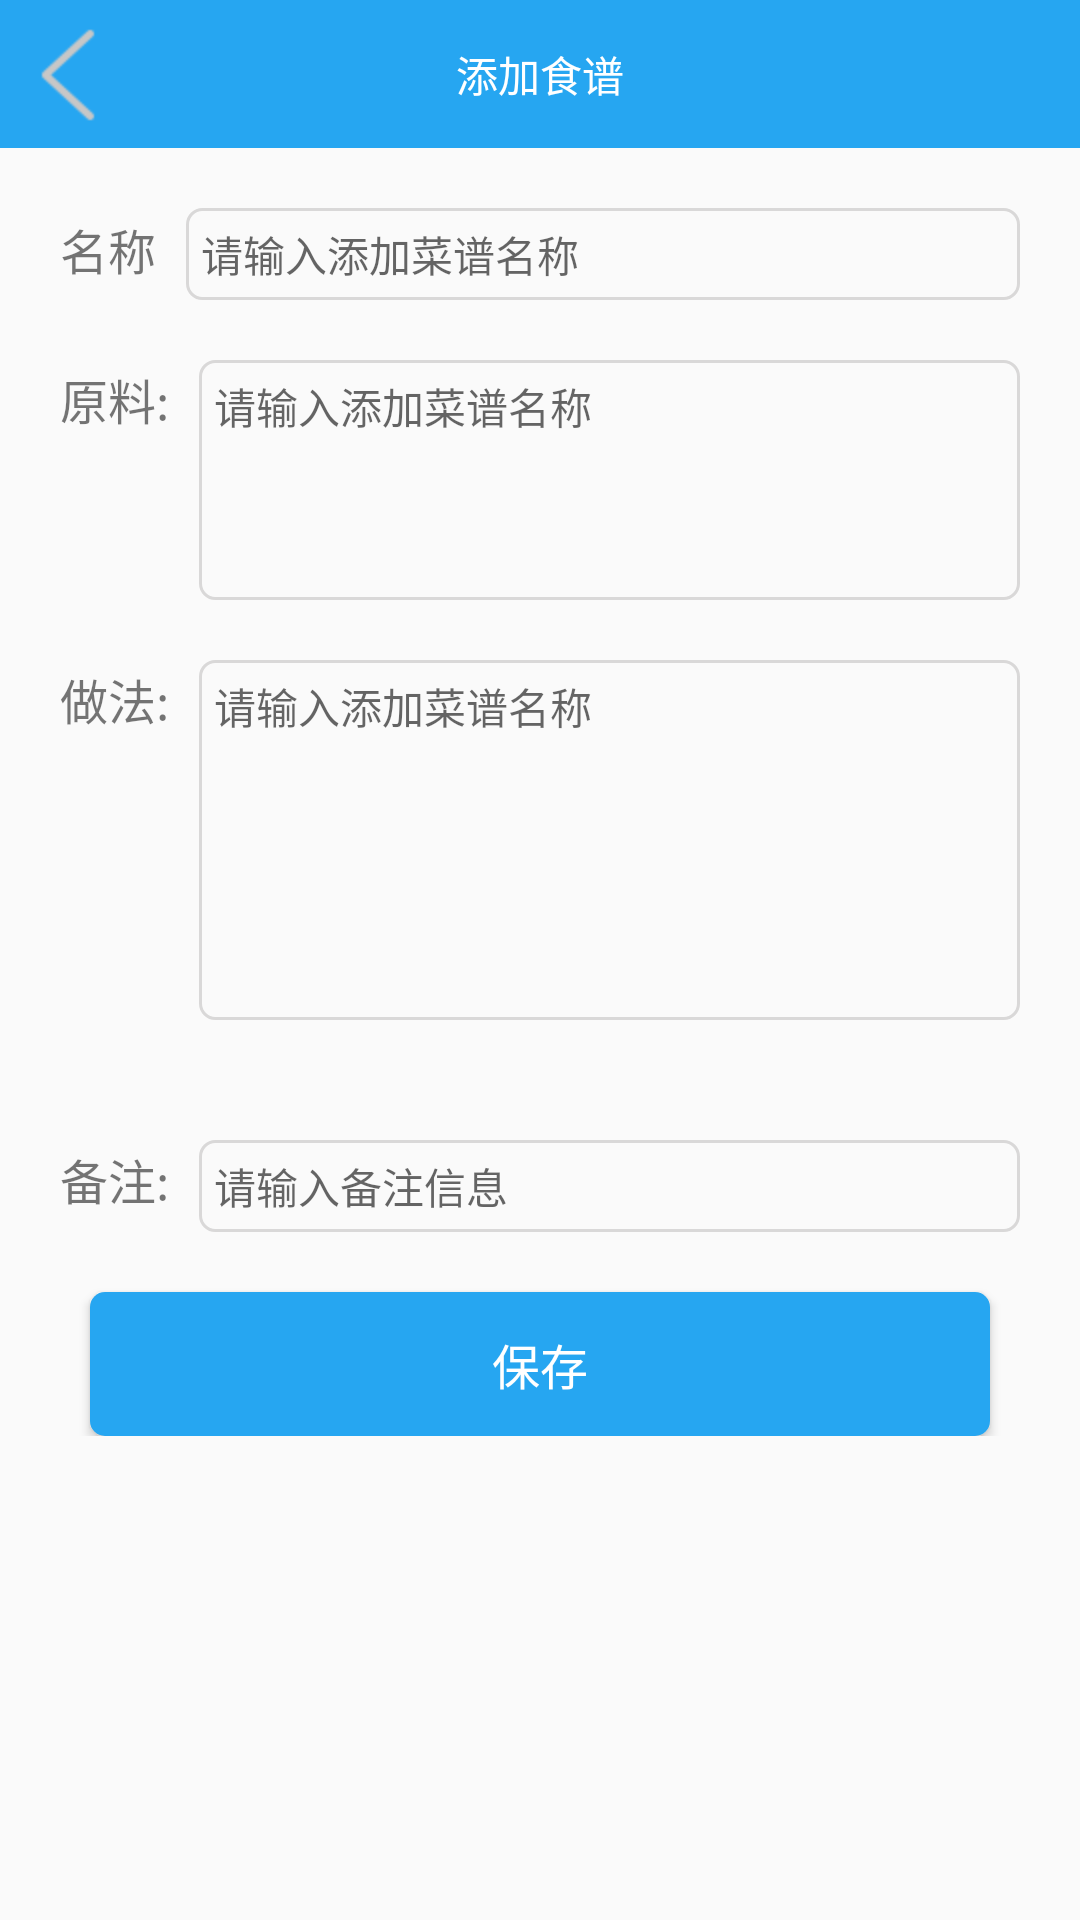

The Android layout XML behind this screen, and the referenced resources:
<!-- AndroidManifest.xml: application theme Theme.AppCompat.Light.NoActionBar -->
<!-- res/layout/activity_add_cookbook.xml -->
<?xml version="1.0" encoding="utf-8"?>
<ScrollView xmlns:android="http://schemas.android.com/apk/res/android"
    android:layout_width="match_parent"
    android:layout_height="match_parent"
    android:orientation="vertical">

    <LinearLayout
        android:layout_width="match_parent"
        android:layout_height="match_parent"
        android:orientation="vertical">

        <RelativeLayout
            android:layout_width="match_parent"
            android:layout_height="wrap_content"
            android:background="#26a6f1"
            android:padding="8dp">

            <ImageView
                android:id="@+id/back"
                android:layout_width="wrap_content"
                android:layout_height="wrap_content"
                android:layout_centerVertical="true"
                android:src="@mipmap/back_icon" />

            <TextView
                android:layout_width="wrap_content"
                android:layout_height="wrap_content"
                android:layout_centerInParent="true"
                android:text="@string/title_add"
                android:textColor="@android:color/white" />

        </RelativeLayout>

        <LinearLayout
            android:layout_width="match_parent"
            android:layout_height="wrap_content"
            android:layout_margin="20dp"
            android:orientation="horizontal">

            <TextView
                android:layout_width="wrap_content"
                android:layout_height="wrap_content"
                android:layout_marginRight="10dp"
                android:text="@string/name"
                android:textSize="16sp" />

            <EditText
                android:id="@+id/et_name"
                android:layout_width="match_parent"
                android:layout_height="wrap_content"
                android:background="@drawable/edittext_background"
                android:hint="@string/hint_name"
                android:paddingBottom="5dp"
                android:paddingLeft="5dp"
                android:paddingTop="5dp"
                android:textSize="14sp" />
        </LinearLayout>

        <LinearLayout
            android:layout_width="match_parent"
            android:layout_height="wrap_content"

            android:layout_marginLeft="20dp"
            android:layout_marginRight="20dp"
            android:orientation="horizontal">

            <TextView
                android:layout_width="wrap_content"
                android:layout_height="wrap_content"
                android:layout_marginRight="10dp"
                android:text="@string/seasoning"
                android:textSize="16sp" />

            <EditText
                android:id="@+id/et_seasoning"
                android:layout_width="match_parent"
                android:layout_height="80dp"
                android:background="@drawable/edittext_background"
                android:gravity="start"
                android:hint="@string/hint_name"
                android:paddingBottom="5dp"
                android:paddingLeft="5dp"
                android:paddingTop="5dp"
                android:textSize="14sp" />
        </LinearLayout>

        <LinearLayout
            android:layout_width="match_parent"
            android:layout_height="wrap_content"
            android:layout_margin="20dp"
            android:orientation="horizontal">

            <TextView
                android:layout_width="wrap_content"
                android:layout_height="wrap_content"
                android:layout_marginRight="10dp"
                android:text="@string/method"
                android:textSize="16sp" />

            <EditText
                android:id="@+id/et_method"
                android:layout_width="match_parent"
                android:layout_height="120dp"
                android:background="@drawable/edittext_background"
                android:gravity="start"
                android:hint="@string/hint_name"
                android:paddingBottom="5dp"
                android:paddingLeft="5dp"
                android:paddingTop="5dp"
                android:textSize="14sp" />
        </LinearLayout>

        <LinearLayout
            android:layout_width="match_parent"
            android:layout_height="wrap_content"
            android:layout_margin="20dp"
            android:orientation="horizontal">

            <TextView
                android:layout_width="wrap_content"
                android:layout_height="wrap_content"
                android:layout_marginRight="10dp"
                android:text="@string/remark"
                android:textSize="16sp" />

            <EditText
                android:id="@+id/et_remark"
                android:layout_width="match_parent"
                android:layout_height="wrap_content"
                android:background="@drawable/edittext_background"
                android:gravity="start"
                android:hint="@string/hint_remark"
                android:paddingBottom="5dp"
                android:paddingLeft="5dp"
                android:paddingTop="5dp"
                android:textSize="14sp" />
        </LinearLayout>

        <Button
            android:id="@+id/btn_save"
            android:layout_width="match_parent"
            android:layout_height="wrap_content"
            android:layout_marginLeft="30dp"
            android:layout_marginRight="30dp"
            android:background="@drawable/btn_bg"
            android:text="@string/save"
            android:textColor="@android:color/white"
            android:textSize="16sp" />
    </LinearLayout>
</ScrollView>
<!-- resources referenced by this layout -->
<resources>
  <!-- drawable btn_bg (drawable) -->
  <?xml version="1.0" encoding="utf-8"?>
  <shape xmlns:android="http://schemas.android.com/apk/res/android">
      <solid android:color="@color/myThemeColor" />
      <corners android:topLeftRadius="5dp"
          android:topRightRadius="5dp"
          android:bottomRightRadius="5dp"
          android:bottomLeftRadius="5dp"/>
  </shape>
  <!-- drawable edittext_background (drawable) -->
  <?xml version="1.0" encoding="UTF-8"?>
  <selector
      xmlns:android="http://schemas.android.com/apk/res/android">
      <item android:state_focused="true"  android:drawable="@drawable/edittext_select_background" />
      <item android:state_focused="false" android:state_pressed="true" android:drawable="@drawable/edittext_select_background" />
      <item android:state_focused="false" android:drawable="@drawable/edittext_select_background" />
  </selector>
  <!-- mipmap back_icon: png bitmap (mipmap-hdpi, 1739 bytes) -->
  <string name="hint_name">请输入添加菜谱名称</string>
  <string name="hint_remark">请输入备注信息</string>
  <string name="method">做法:</string>
  <string name="name">名称</string>
  <string name="remark">备注:</string>
  <string name="save">保存</string>
  <string name="seasoning">原料:</string>
  <string name="title_add">添加食谱</string>
  <color name="myThemeColor">#26a6f1</color>
  <!-- drawable edittext_select_background (drawable) -->
  <?xml version="1.0" encoding="utf-8"?>
  <shape xmlns:android="http://schemas.android.com/apk/res/android">
      <solid android:color="@android:color/transparent" />
      <corners android:topLeftRadius="5dp"
          android:topRightRadius="5dp"
          android:bottomRightRadius="5dp"
          android:bottomLeftRadius="5dp"/>
      <stroke
          android:width="1dp"
          android:color="@color/edittext_border" />
  </shape>
  <color name="edittext_border">#d9d8d8</color>
</resources>
